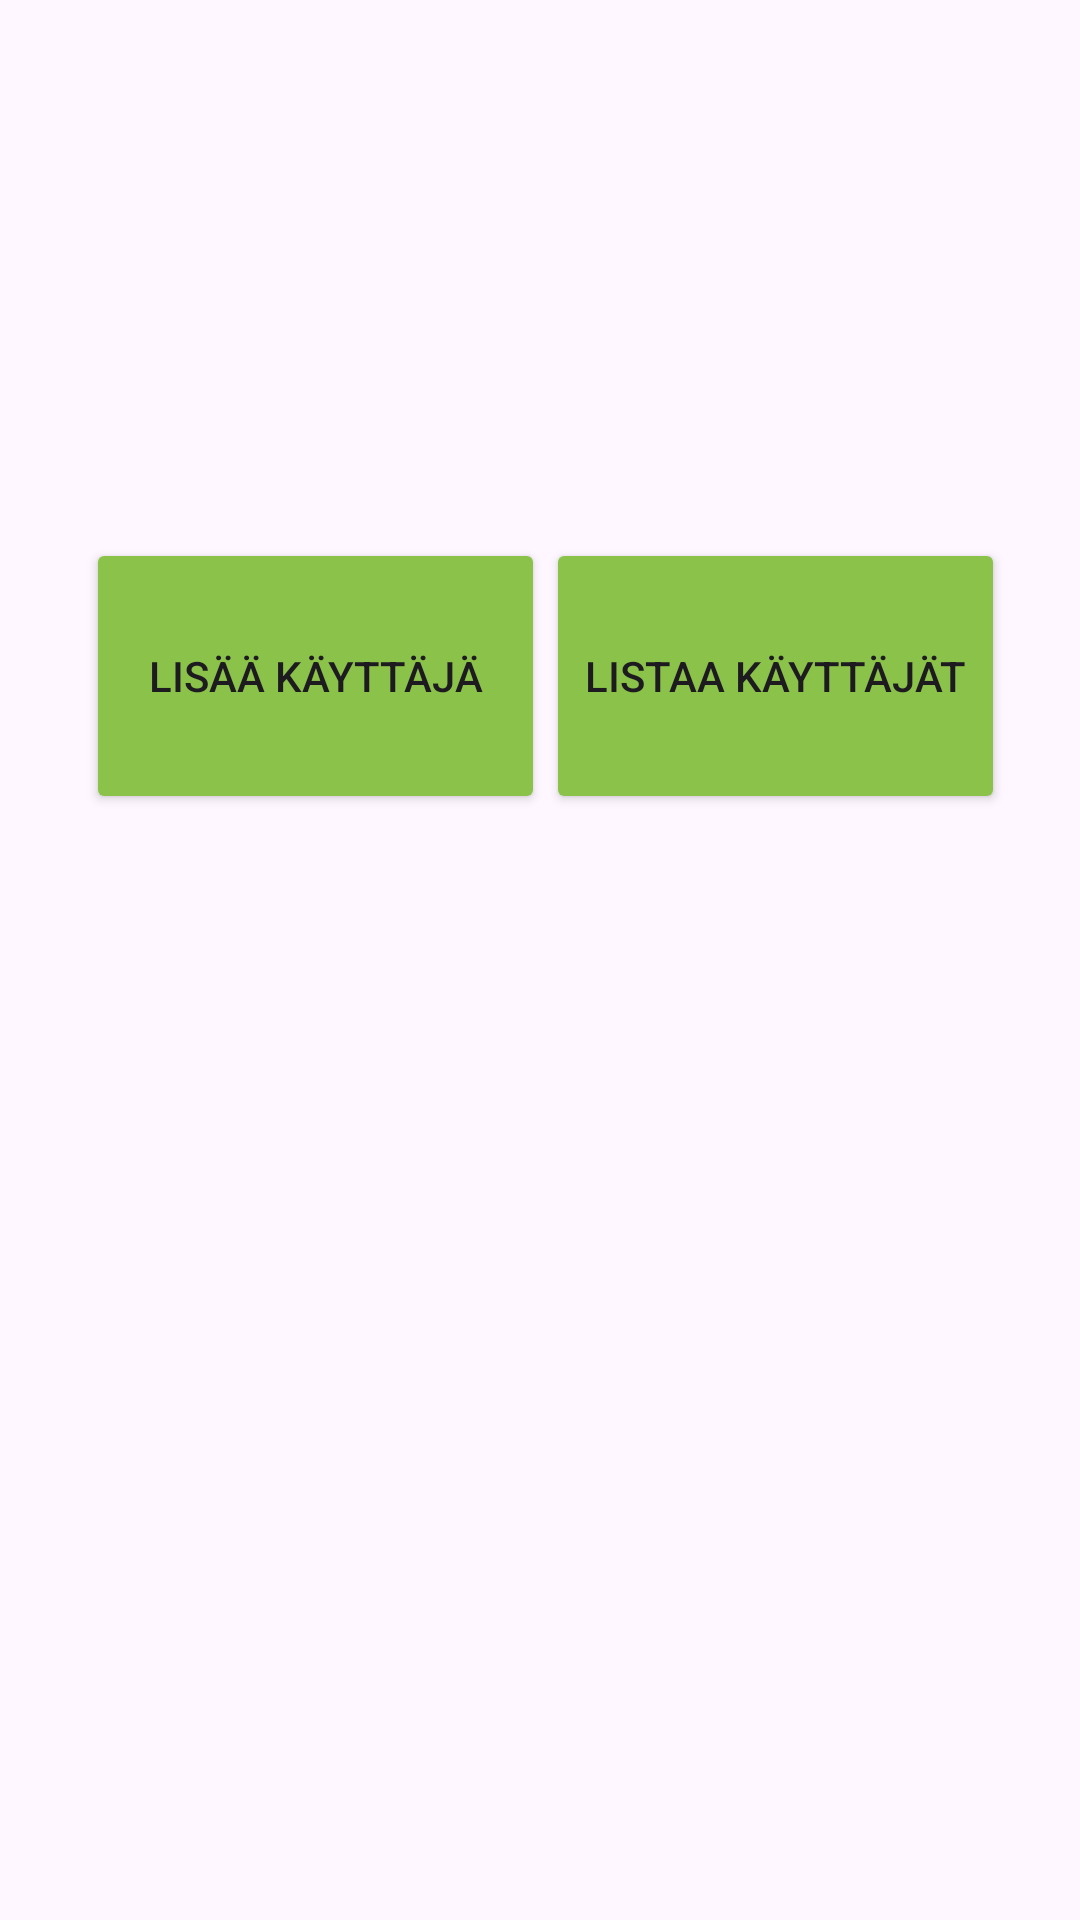

Layout XML and referenced resources for this Android screen:
<!-- AndroidManifest.xml: application theme Theme.Viikko_9 -->
<!-- res/layout/activity_main.xml -->
<?xml version="1.0" encoding="utf-8"?>
<androidx.constraintlayout.widget.ConstraintLayout xmlns:android="http://schemas.android.com/apk/res/android"
    xmlns:app="http://schemas.android.com/apk/res-auto"
    xmlns:tools="http://schemas.android.com/tools"
    android:layout_width="match_parent"
    android:layout_height="match_parent"
    android:fadingEdge="vertical"
    android:foregroundTint="#2196F3"
    tools:context=".MainActivity">

    <Button
        android:id="@+id/btnListUsers"
        android:layout_width="153dp"
        android:layout_height="92dp"
        android:backgroundTint="#8BC34A"
        android:onClick="switchToListUsers"
        android:text="Listaa käyttäjät"
        app:layout_constraintBottom_toBottomOf="parent"
        app:layout_constraintEnd_toEndOf="parent"
        app:layout_constraintHorizontal_bias="0.879"
        app:layout_constraintStart_toStartOf="parent"
        app:layout_constraintTop_toTopOf="parent"
        app:layout_constraintVertical_bias="0.327" />

    <Button
        android:id="@+id/btnAddUser"
        android:layout_width="153dp"
        android:layout_height="92dp"
        android:backgroundTint="#8BC34A"
        android:onClick="switchToAddUser"
        android:text="Lisää käyttäjä"
        app:layout_constraintBottom_toBottomOf="parent"
        app:layout_constraintEnd_toEndOf="parent"
        app:layout_constraintHorizontal_bias="0.139"
        app:layout_constraintStart_toStartOf="parent"
        app:layout_constraintTop_toTopOf="parent"
        app:layout_constraintVertical_bias="0.327" />
</androidx.constraintlayout.widget.ConstraintLayout>
<!-- resources referenced by this layout -->
<resources>
  <style name="Theme.Viikko_9" parent="Base.Theme.Viikko_9" />
  <style name="Base.Theme.Viikko_9" parent="Theme.Material3.DayNight.NoActionBar">
          
          
      </style>
</resources>
